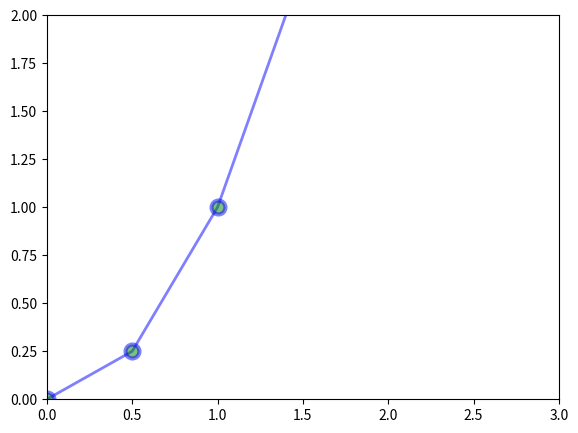

Source code (Python):
import matplotlib.pyplot as plt
import numpy as np
x = np.linspace(0, 5, 11)
y = x**2

fig = plt.figure()
ax = fig.add_axes([0.1, 0.1, 0.8, 0.8])
ax.plot(x, y, color='blue', linewidth=2, alpha=0.5, linestyle='-',
        marker='o',markersize=10,markerfacecolor='green', markeredgewidth=3)
ax.set_xlim([0,3])
ax.set_ylim([0,2])
plt.show()
